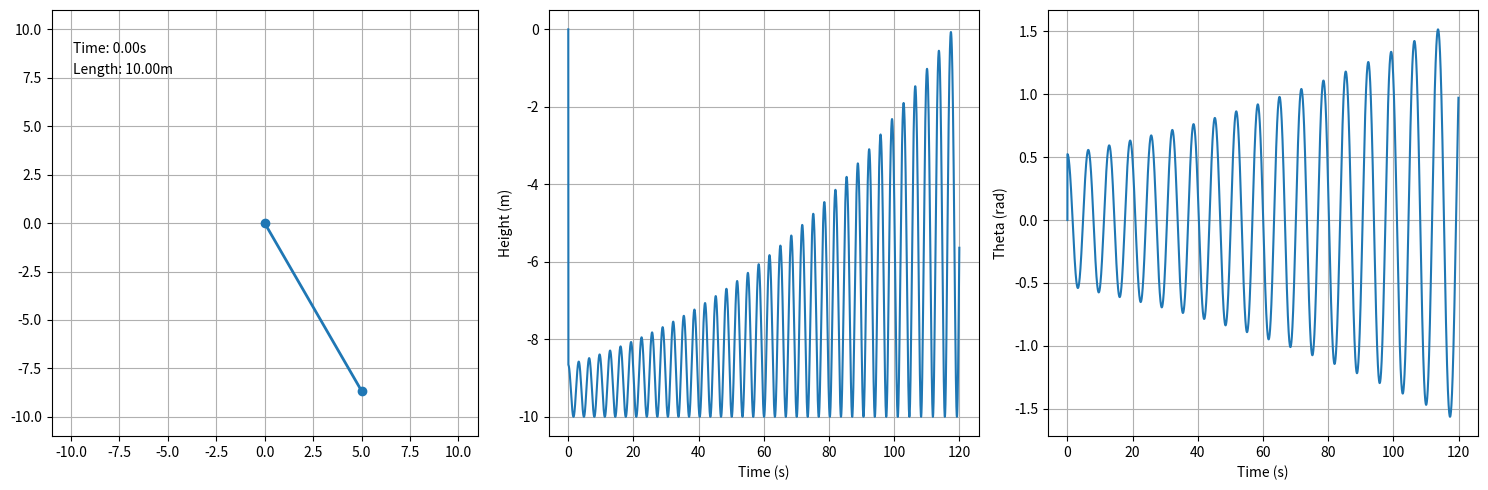

The matplotlib source for this figure:
import numpy as np
import matplotlib.pyplot as plt
from matplotlib.animation import FuncAnimation
import json

#eq
def pendulum_eqn(theta, t, L, g):
    return [theta[1], -(g/L)*np.sin(theta[0])]

#defs
def simulate_pendulum(L, g, theta0, dt, t_max):
    t = np.arange(0, t_max, dt)
    theta = np.zeros((len(t), 2))
    theta[0] = [theta0, 0]

    height_data = np.zeros(len(t))
    theta_data = np.zeros(len(t))

    for i in range(1, len(t)):
        theta[i] = theta[i-1] + dt * np.array(pendulum_eqn(theta[i-1], t[i-1], L, g))
        height_data[i] = -L * np.cos(theta[i, 0])
        theta_data[i] = theta[i, 0]

    return t, theta, height_data, theta_data

#animation
def animate_pendulum(frame):
    i = frame % len(t)
    x = L * np.sin(thetas[i, 0])
    y = -L * np.cos(thetas[i, 0])
    line.set_data([0, x], [0, y])
    time_text.set_text(f"Time: {t[i]:.2f}s")
    length_text.set_text(f"Length: {L:.2f}m")
    return line, time_text, length_text

# Parameters
g = 10
L = 10 
theta0 = np.pi/6
dt = 0.02
t_max = 120  
animation_speed = 5 

#figures 
fig, (ax1, ax2, ax3) = plt.subplots(1, 3, figsize=(15, 5))

ax1.set_xlim(-L*1.1, L*1.1)
ax1.set_ylim(-L*1.1, L*1.1)
ax1.set_aspect('equal')
ax1.grid()

line, = ax1.plot([], [], 'o-', lw=2)
time_text = ax1.text(0.05, 0.9, "", transform=ax1.transAxes)
length_text = ax1.text(0.05, 0.85, "", transform=ax1.transAxes)

t, thetas, height_data, theta_data = simulate_pendulum(L, g, theta0, dt, t_max)

ani = FuncAnimation(fig, animate_pendulum, frames=len(t)*animation_speed, interval=dt*1000/animation_speed, blit=True, repeat=True)

ax2.plot(t, height_data)
ax2.set_xlabel("Time (s)")
ax2.set_ylabel("Height (m)")
ax2.grid()

ax3.plot(t, theta_data)
ax3.set_xlabel("Time (s)")
ax3.set_ylabel("Theta (rad)")
ax3.grid()

plt.tight_layout()
plt.show()

# Save data to JSON file
data = {
    "time": list(t),
    "height": list(height_data),
    "theta": list(theta_data)
}

with open("pendulum_data.json", "w") as file:
    json.dump(data, file)
